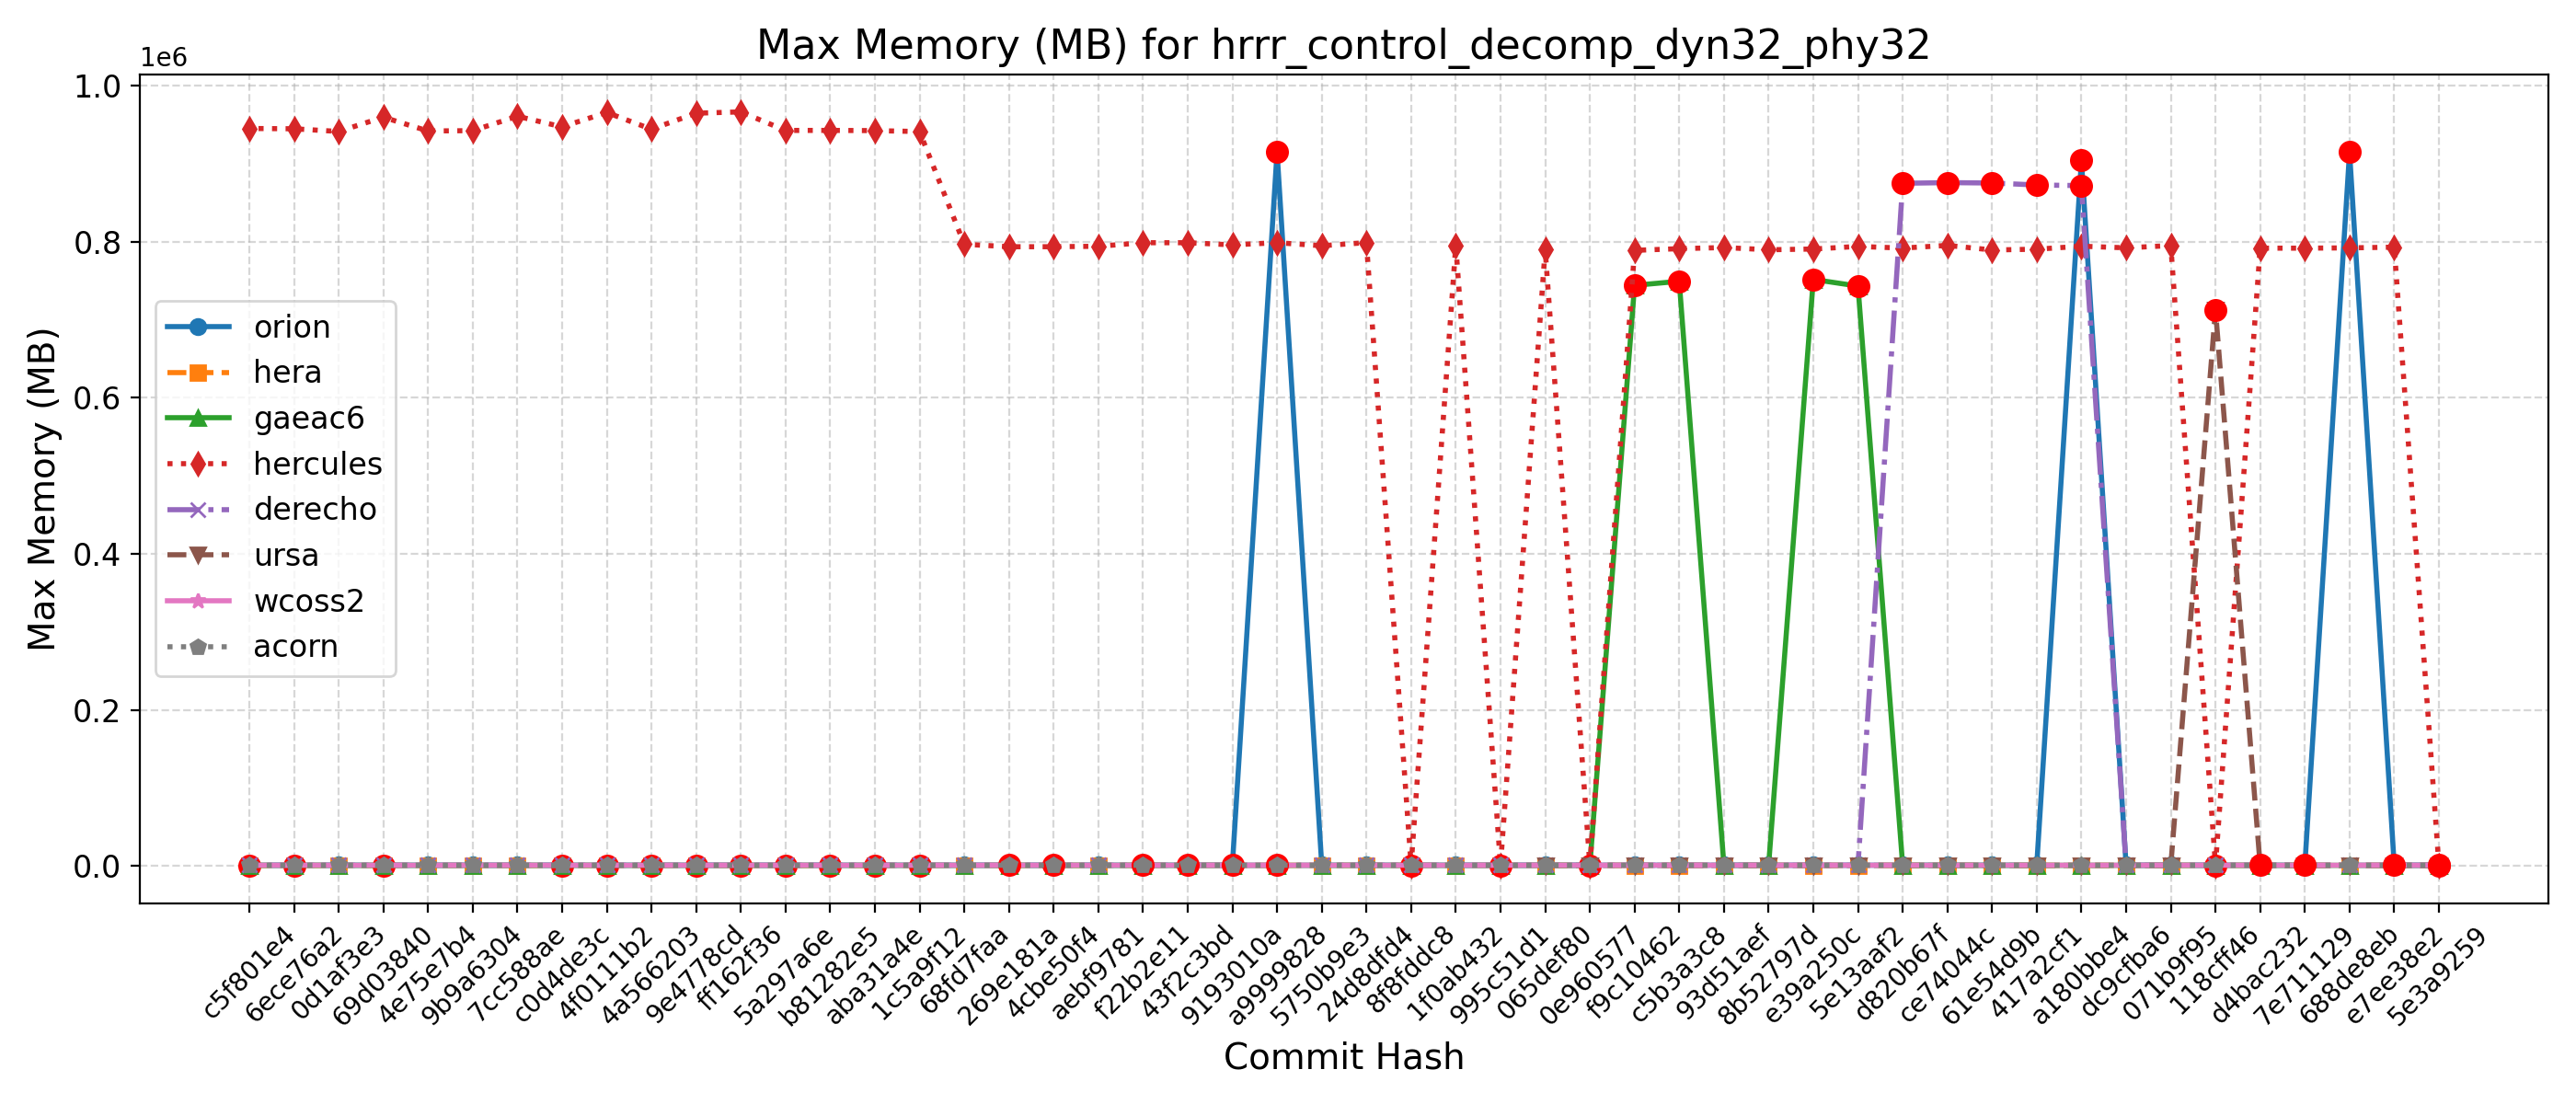

The data file committed next to this chart (first rows):
Hash, Date, Message, orion, hera, gaeac6, hercules, derecho, ursa, wcoss2, acorn
5e3a9259, 2025-09-10, Introduce tuning parameter for convectiv…, 907, 804, 741, 791, 872, 712, 883, 890
e7ee38e2, 2025-09-08, Scale-aware 3DTKE EDMF and TTE-EDMF GFS …, 910, 807, 745, 792988, 872, 712, 893, 890
688de8eb, 2025-09-04, Fix default cdmbgwd settings (#2788), 914908, 804, 740, 792108, 872, 714, 882, 889
7e711129, 2025-09-02, Use container with spack stack 1.9.2 (#2…, 911, 807, 748, 791732, 872, 713, 893, 890
d4bac232, 2025-08-29, MPAS dycore + Atmosphere Generalization …, 911, 807, 748, 791732, 872, 713, 893, 890
118cff46, 2025-08-25, Add FV3 grid mask for regional domains t…, 908, 806, 750, 793, 874, 712576, 894, 888
071b9f95, 2025-08-22, Fix Restart IAU and Ultra-Low Reproducib…, 906, 810, 750, 795068, 874, 712, 896, 882
dc9cfba6, 2025-08-19, Update CICE through 2025-07 and switch t…, 914, 805, 748, 792144, 874, 712, 892, 887
a180bbe4, 2025-08-15, FV3: Fix Prate_avg and UPP call freq + F…, 904276, 808, 748, 794252, 871892, 712, 895, 888
417a2cf1, 2025-08-13, Fix conus13km tests restart and decompos…, 910, 803, 751, 790416, 872720, 712, 895, 889
61e54d9b, 2025-08-11, Add two-way ocean-wave coupling feature …, 907, 810, 746, 789396, 875224, 711, 895, 888
ce74044c, 2025-08-06, Create a user-friendly "process model" t…, 903, 806, 749, 795288, 875728, 714, 895, 885
d820b67f, 2025-08-01, Update GOCART to v2.4.3 (#2819), 907, 805, 749, 791844, 874888, 711, 894, 885
5e13aaf2, 2025-07-29, Update DATM meshes and switch to bilinea…, 909, 811, 743132, 793960, 874, 714, 893, 883
e39a250c, 2025-07-24, Update FV3 hash to include UPP ss192/Urs…, 905, 806, 751680, 790644, 874, 713, 893, 884
8b52797d, 2025-07-21, Combination of 2684,2707,2771 (MERRA2 3-…, 907, 808, 743, 789660, 873, 714, 892, 884
93d51aef, 2025-07-17, Exporting Canopy Variables from AQM to F…, 904, 804, 747, 792544, 872, 712, 890, 887
c5b3a3c8, 2025-07-14, GFDLMP-v3 and TEMPO MP microphysics (#25…, 917, 805, 749280, 791068, 871, 712, 890, 884
f9c10462, 2025-07-11, Combination of several CCPP-physics PRs …, 913, 797, 744100, 788928, 871, 713, 892, 881
0e960577, 2025-07-09, Combination #2777 (maintask writes CMEPS…, 911, 809, 749, 793, 873, 712, 889, 884
065def80, 2025-07-07, Port UFS-WM to Ursa (#2471), 921, 812, 750, 789944, 873, 713, 889, 883
995c51d1, 2025-07-03, Upgrade UFS-WM to spack-stack/1.9.2 (#26…, 921, 812, 750, 791, 873, , 889, 883
1f0ab432, 2025-07-01, Reduce WW3 memory use (#2624), 908, 810, 747, 795516, 877, , 883, 888
8f8fddc8, 2025-06-30, Bring in scale-aware 3DTKE related chang…, 913, 803, 744, 794, 879, , 883, 885
24d8dfd4, 2025-06-26, Slight modification in orographic gravit…, 909, 807, 746, 798816, 881, , 879, 882
5750b9e3, 2025-06-20, gcycle update (#2747), 914, 804, 752, 794872, 884, , 886, 882
a9999828, 2025-06-12, Add a new parameter in dycore to control…, 915280, 804, 749, 798720, 884, , 873, 883
9193010a, 2025-06-06, In Noah-MP, set zero for canopy liquid a…, 914, 806, 753, 795968, 883, , 875, 881
43f2c3bd, 2025-06-04, Urgent Documentation Update for HSD Capa…, 912, 807, 752, 798716, 883, , 874, 881
f22b2e11, 2025-06-02, Bug fix for surface roughness calculatio…, 912, 807, 752, 798716, 883, , 874, 881
aebf9781, 2025-05-27, Fix bug to improve wave initialization b…, 909, 795, 744, 794164, 880, , 883, 880
4cbe50f4, 2025-05-23, Add idealized, regional tropical cyclone…, 911, 787, 744, 793568, 883, , 873, 882
269e181a, 2025-05-23, Add GFSv17 IAU restart tests without wav…, 911, 787, 744, 793568, 883, , 873, 882
68fd7faa, 2025-05-15, Enable Hera, Hercules Gnu tests: cpld_de…, 911, 804, 746, 796744, 882, , 885, 882
1c5a9f12, 2025-05-09, Add "ultra low" coupled configurations t…, 911, 697, 746, 941184, 882, , 885, 882
aba31a4e, 2025-05-06, Resolve miscellaneous WM issues and upda…, 913, 689, 748, 942384, 881, , 885, 877
b81282e5, 2025-05-05, Switch to vector remapping and bilinear …, 913, 689, 748, 942676, 881, , 885, 877
5a297a6e, 2025-05-02, improve coupled model startup cost for w…, 915, 692, 747, 942616, 883, , 883, 882
ff162f36, 2025-05-01, NSSL MP scheme updates + Stochastic Phys…, 914, 696, 746, 966384, 881, , 883, 881
9e4778cd, 2025-04-25, Loosen restriction on optional arguments…, 915, 689, 744, 964716, 883, , 885, 882
4a566203, 2025-04-23, CMake Atmosphere Dycore Generalization +…, 916, 690, 746, 944176, 884, , 884, 878
4f0111b2, 2025-04-21, Add CMEPS log file at restart write; IAU…, 918, 693, 746, 965604, 884, , 887, 882
c0d4de3c, 2025-04-18, Update mom6 to its main repository 20250…, 910, 694, 744, 947200, 883, , 889, 887
7cc588ae, 2025-04-16, Add PIO configuration variables for CMEP…, 909, 700, 747, 960788, 880, , 889, 882
9b9a6304, 2025-04-11, Memcheck fixes (#2655), 908, 702, 745, 942336, 882, , 888, 884
4e75e7b4, 2025-04-10, Update upp submodule to the latest UPP (…, 910, 710, 744, 941924, 884, , 888, 885
69d03840, 2025-04-07, Use ESMF Redist instead of Remap for FV3…, 909, 696, 747, 959572, 879, , 887, 882
0d1af3e3, 2025-04-02, Convert GFS DDTs from blocked data struc…, 909, 708, 747, 941296, 882, , 890, 881
6ece76a2, 2025-03-28, Update WW3  by merging develop  as of 20…, 909, 692, 751, 944744, 884, , 890, 886
c5f801e4, 2025-03-27, Sync CDEPS and CMEPS to ESCOMP (#2664), 910, 687, 756, 945132, 884, , 891, 886
